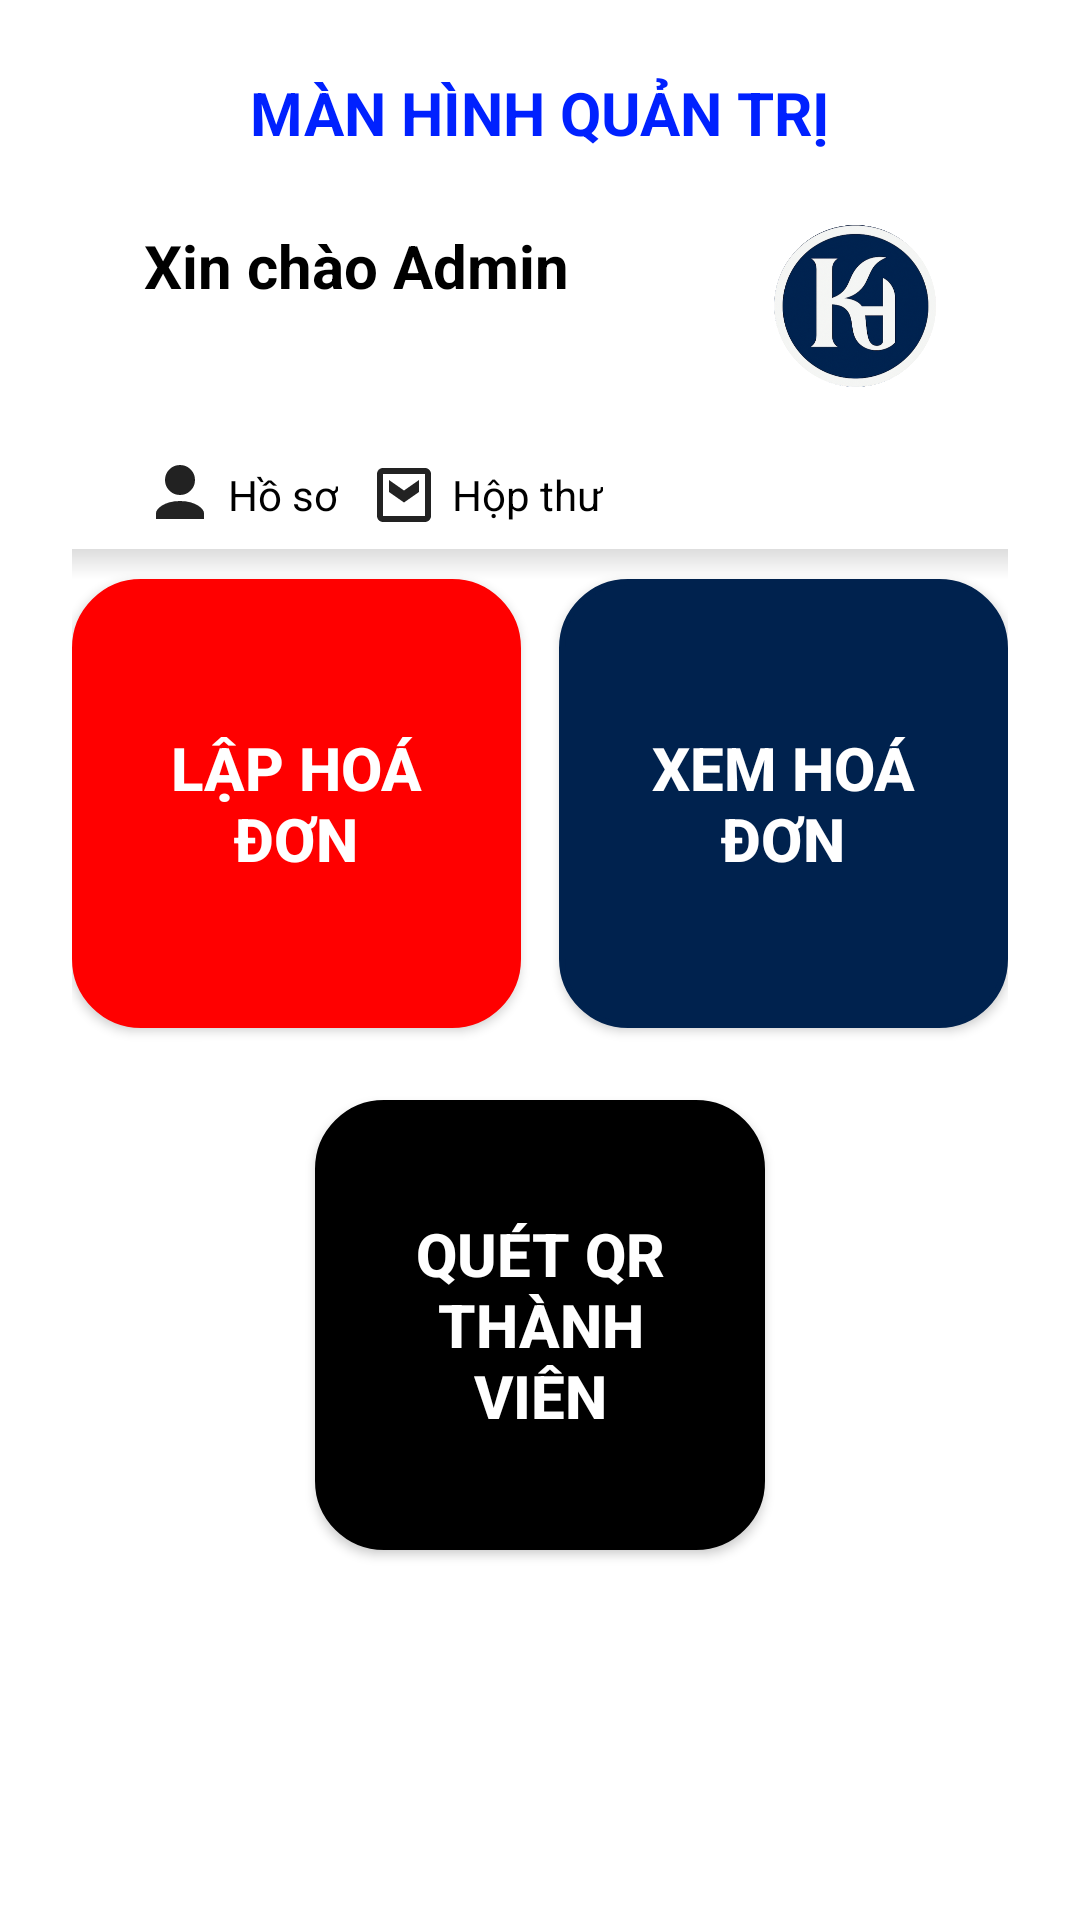

Produce the Android XML layout that renders to this screen, including the resource entries it uses.
<!-- AndroidManifest.xml: application theme Theme.PointApp -->
<!-- res/layout/fragment_admin_order.xml -->
<androidx.constraintlayout.widget.ConstraintLayout
    xmlns:android="http://schemas.android.com/apk/res/android"
    xmlns:app="http://schemas.android.com/apk/res-auto"
    xmlns:tools="http://schemas.android.com/tools"
    android:layout_width="match_parent"
    android:layout_height="match_parent"
    android:padding="24dp"
    android:background="#FFF">

    <LinearLayout
        android:id="@+id/linearLayout"
        android:layout_width="match_parent"
        android:layout_height="wrap_content"

        android:orientation="vertical"
        app:layout_constraintEnd_toEndOf="parent"
        app:layout_constraintStart_toStartOf="parent"
        app:layout_constraintTop_toTopOf="parent">

        <TextView
            android:id="@+id/tvWelcomeAdmin"
            android:layout_width="wrap_content"
            android:layout_height="wrap_content"
            android:layout_gravity="center"
            android:text="MÀN HÌNH QUẢN TRỊ"
            android:textColor="#0021FF"
            android:textSize="20sp"
            android:textStyle="bold" />

        
        <LinearLayout
            android:layout_width="match_parent"
            android:layout_height="wrap_content"
            android:gravity="center_vertical"
            android:orientation="horizontal"
            android:padding="24dp">

            <LinearLayout
                android:layout_width="0dp"
                android:layout_height="wrap_content"
                android:layout_weight="1"
                android:orientation="vertical">

                <TextView
                    android:id="@+id/tvGreeting"
                    android:layout_width="wrap_content"
                    android:layout_height="wrap_content"
                    android:text="Xin chào Admin"
                    android:textColor="@android:color/black"
                    android:textSize="20sp"
                    android:textStyle="bold" />

                    <TextView
                        android:id="@+id/tvAdminName"
                        android:layout_width="wrap_content"
                        android:layout_height="wrap_content"
                        android:textColor="@android:color/black"
                        android:textSize="20sp"
                        android:textStyle="bold" />

            </LinearLayout>

            <ImageView
                android:id="@+id/imgLogo"
                android:layout_width="54dp"
                android:layout_height="54dp"
                android:contentDescription="@string/app_name"
                android:src="@drawable/logoround" />
        </LinearLayout>

        
        <LinearLayout
            android:layout_width="match_parent"
            android:layout_height="wrap_content"
            android:layout_marginBottom="6dp"
            android:gravity="center_vertical"
            android:orientation="horizontal"
            android:paddingStart="24dp"
            android:paddingEnd="24dp">

            <LinearLayout
                android:id="@+id/imgProfile"
                android:layout_width="wrap_content"
                android:layout_height="wrap_content"
                android:gravity="center">

                <ImageView
                    android:layout_width="24dp"
                    android:layout_height="24dp"
                    android:contentDescription="Profile"
                    android:src="@drawable/ic_profile" />

                <TextView
                    android:layout_width="wrap_content"
                    android:layout_height="wrap_content"
                    android:layout_marginStart="4dp"
                    android:text="Hồ sơ"
                    android:textColor="@android:color/black" />

            </LinearLayout>

            <LinearLayout
                android:id="@+id/imgInbox"
                android:layout_width="wrap_content"
                android:layout_height="wrap_content"
                android:gravity="center">

                <ImageView
                    android:layout_width="24dp"
                    android:layout_height="24dp"
                    android:layout_marginStart="10dp"
                    android:contentDescription="Inbox"
                    android:src="@drawable/ic_inbox" />

                <TextView
                    android:layout_width="wrap_content"
                    android:layout_height="wrap_content"
                    android:layout_marginStart="4dp"
                    android:text="Hộp thư"
                    android:textColor="@android:color/black" />

            </LinearLayout>

            <View
                android:layout_width="0dp"
                android:layout_height="0dp"
                android:layout_weight="1" />

            <ImageView
                android:id="@+id/imgSettings"
                android:layout_width="24dp"
                android:layout_height="24dp"
                android:contentDescription="Settings"
                android:src="@drawable/ic_settings" />
        </LinearLayout>

        <View
            android:layout_width="match_parent"
            android:layout_height="10dp"
            android:background="@drawable/shadow_bottom" />

    </LinearLayout>

    <androidx.appcompat.widget.AppCompatButton
        android:id="@+id/btnCreateOrder"
        android:layout_width="0dp"
        android:layout_height="0dp"
        android:background="@drawable/bg_button_white"
        android:backgroundTint="@color/red"
        android:padding="20dp"
        android:text="Lập hoá đơn"
        android:textColor="@android:color/white"
        android:textSize="20sp"
        android:textStyle="bold"
        app:layout_constraintDimensionRatio="1:1"
        app:layout_constraintStart_toStartOf="parent"
        app:layout_constraintTop_toBottomOf="@+id/linearLayout"
        app:layout_constraintWidth_percent="0.48" />

    <androidx.appcompat.widget.AppCompatButton
        android:id="@+id/btnViewOrders"
        android:layout_width="0dp"
        android:layout_height="0dp"
        android:background="@drawable/bg_button_white"
        android:backgroundTint="@color/main_color"
        android:padding="20dp"
        android:text="Xem hoá đơn"
        android:textColor="@android:color/white"
        android:textSize="20sp"
        android:textStyle="bold"
        app:layout_constraintDimensionRatio="1:1"
        app:layout_constraintEnd_toEndOf="parent"
        app:layout_constraintTop_toBottomOf="@+id/linearLayout"
        app:layout_constraintWidth_percent="0.48" />

    <androidx.appcompat.widget.AppCompatButton
        android:id="@+id/btnViewMemberByQR"
        android:layout_width="0dp"
        android:layout_height="0dp"
        android:layout_marginTop="24dp"
        android:padding="20dp"
        android:background="@drawable/bg_button_white"
        android:text="Quét QR thành viên"
        android:textColor="@android:color/white"
        android:backgroundTint="@color/black"
        android:textSize="20sp"
        android:textStyle="bold"
        app:layout_constraintDimensionRatio="1:1"
        app:layout_constraintEnd_toEndOf="parent"
        app:layout_constraintStart_toStartOf="parent"
        app:layout_constraintTop_toBottomOf="@id/btnCreateOrder"
        app:layout_constraintWidth_percent="0.48" />
</androidx.constraintlayout.widget.ConstraintLayout>
<!-- resources referenced by this layout -->
<resources>
  <color name="black">#FF000000</color>
  <color name="main_color">#00224E</color>
  <color name="red">#FF0000</color>
  <!-- drawable bg_button_white (drawable) -->
  <?xml version="1.0" encoding="utf-8"?>
  <shape xmlns:android="http://schemas.android.com/apk/res/android"
      android:shape="rectangle">
      <solid android:color="@android:color/white"/>
      <stroke android:width="2dp" android:color="#222222"/>
      <corners android:radius="22dp"/>
  </shape>
  <!-- drawable ic_inbox (drawable) -->
  <vector xmlns:android="http://schemas.android.com/apk/res/android"
      android:width="24dp" android:height="24dp"
      android:viewportWidth="24" android:viewportHeight="24">
      <path
          android:fillColor="#222"
          android:pathData="M19,3H4.99C3.88,3 3,3.88 3,5l0.01,14c0,1.1 0.88,1.99 1.99,1.99h14c1.1,0 2-0.89 2-1.99V5c0-1.12-0.9-2-2-2zm0,16H4.99V5H19v14zm-2-8l-5,3.5L7,11V7l5,3.5L17,7v4z"/>
  </vector>
  <!-- drawable ic_profile (drawable) -->
  <vector xmlns:android="http://schemas.android.com/apk/res/android"
      android:width="24dp" android:height="24dp"
      android:viewportWidth="24" android:viewportHeight="24">
      <path
          android:fillColor="#222"
          android:pathData="M12,12a5,5 0 1,0 0,-10a5,5 0 0,0 0,10zM12,14c-5.33,0 -8,2.67 -8,4v2h16v-2c0,-1.33 -2.67,-4 -8,-4z"/>
  </vector>
  <!-- drawable logoround: png bitmap (drawable, 206554 bytes) -->
  <!-- drawable shadow_bottom (drawable) -->
  <?xml version="1.0" encoding="utf-8"?>
  <shape xmlns:android="http://schemas.android.com/apk/res/android" android:shape="rectangle">
      <gradient
          android:startColor="#22000000"
          android:endColor="@android:color/transparent"
          android:angle="270"/>
  </shape>
  <string name="app_name">Point App</string>
  <style name="Theme.PointApp" parent="Theme.MaterialComponents.DayNight.NoActionBar">
  
          <item name="colorButtonNormal">@android:color/transparent</item>
          <item name="colorControlHighlight">@android:color/transparent</item>
          <item name="android:colorButtonNormal">@android:color/transparent</item>
          <item name="android:colorControlHighlight">@android:color/transparent</item>
      </style>
</resources>
